Labelled photos from "pokemon", an image-classification folder in moritzscheckenbach/KI_Training_Pipeline. The possible labels are: Abra, Aerodactyl, Alakazam, Alolan Sandslash, Arbok, Arcanine, Articuno, Beedrill, Bellsprout, Blastoise, Bulbasaur, Butterfree, Caterpie, Chansey, Charizard, Charmander, Charmeleon, Clefable, Clefairy, Cloyster, Cubone, Dewgong, Diglett, Ditto, Dodrio, Doduo, Dragonair, Dragonite, Dratini, Drowzee, Dugtrio, Eevee, Ekans, Electabuzz, Electrode, Exeggcute, Exeggutor, farfetchd, Fearow, Flareon, Gastly, Gengar, Geodude, Gloom, Golbat, Goldeen, Golduck, Golem, Graveler, Grimer, Growlithe, Gyarados, Haunter, Hitmonchan, Hitmonlee, Horsea, Hypno, Ivysaur, Jigglypuff, Jolteon, Jynx, Kabuto, Kabutops, Kadabra, Kakuna, Kangaskhan, Kingler, Koffing, Krabby, Lapras, Lickitung, Machamp, Machoke, Machop, Magikarp, Magmar, Magnemite, Magneton, Mankey, Marowak, Meowth, Metapod, Mew, Mewtwo, Moltres, mr mime, Muk, Nidoking, Nidoqueen, Nidorina, Nidorino, Ninetales, Oddish, Omanyte, Omastar, Onix, Paras, Parasect, Persian, Pidgeot, Pidgeotto, Pidgey, Pikachu, Pinsir, Poliwag, Poliwhirl, Poliwrath, Ponyta, Porygon, Primeape, Psyduck, Raichu, Rapidash, Raticate, Rattata, Rhydon, Rhyhorn, Seadra, Tangela, Tauros, Tentacool, Tentacruel, Vaporeon, Venomoth, Venonat, Venusaur, Victreebel, Vileplume, Voltorb, Vulpix, Wartortle, Weedle, Weepinbell, Weezing, Wigglytuff, Zapdos, Zubat.

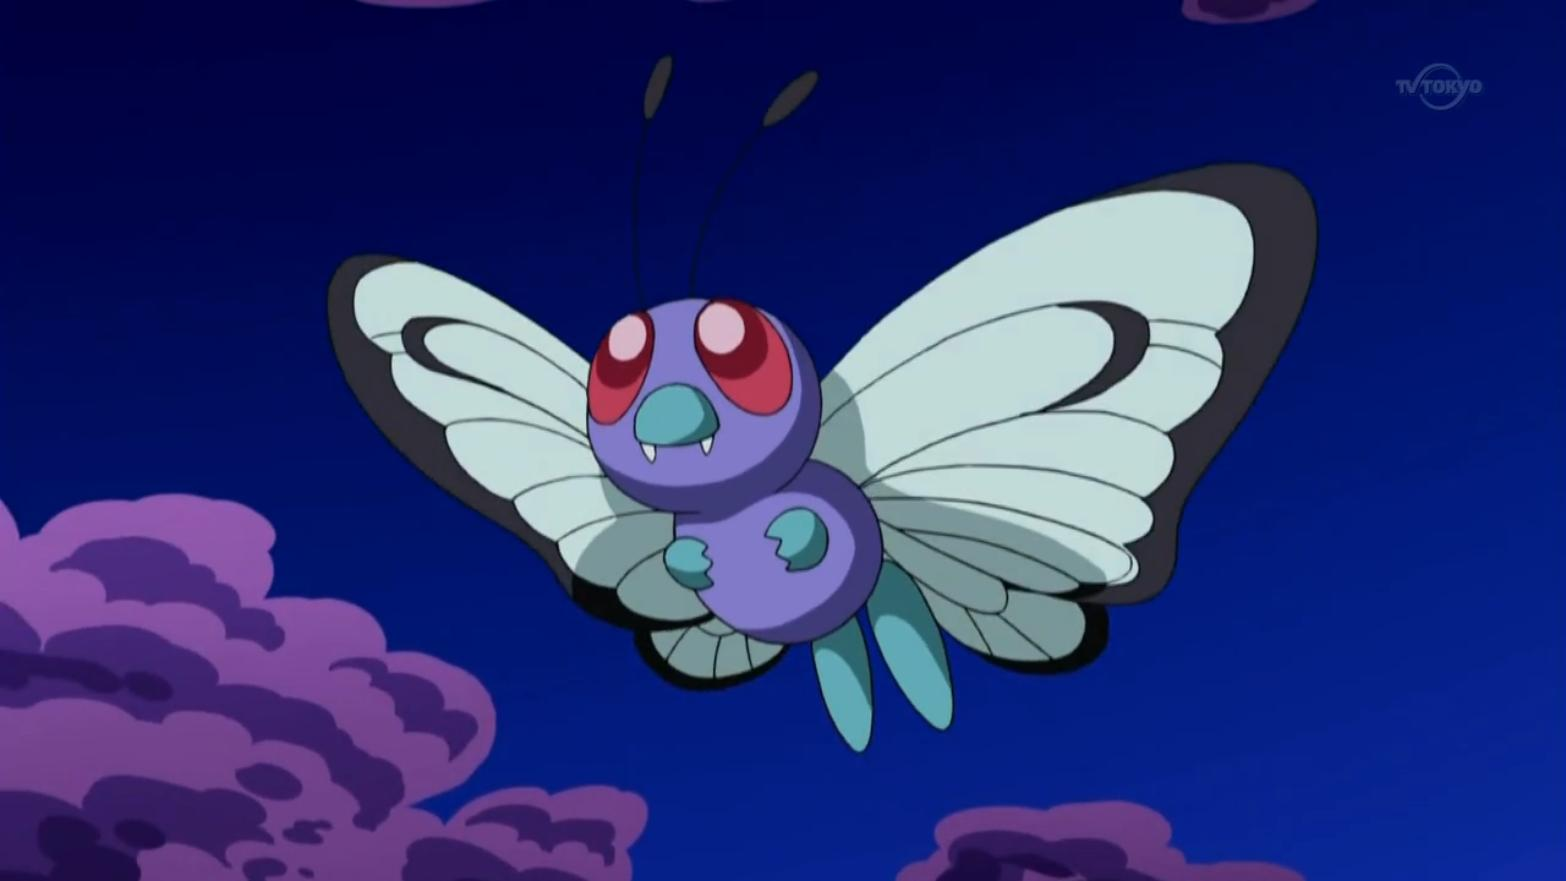
Label: Butterfree

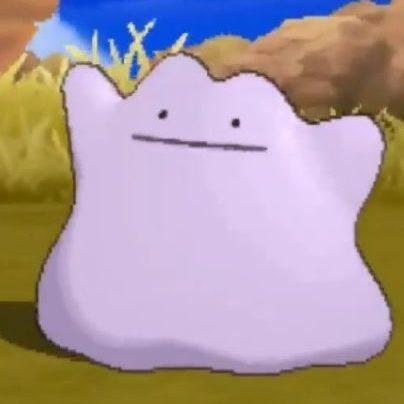
Label: Ditto

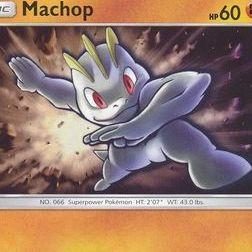
Label: Machop

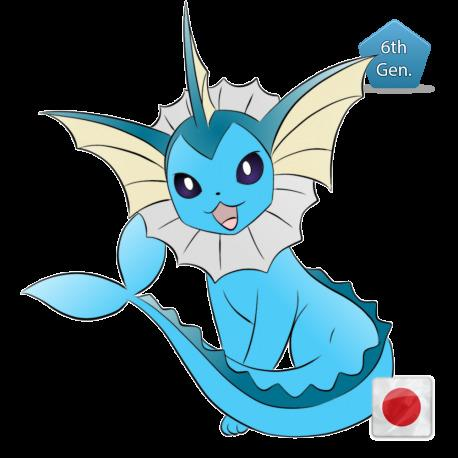
Label: Vaporeon

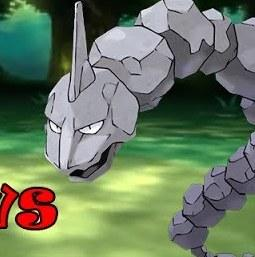
Label: Onix

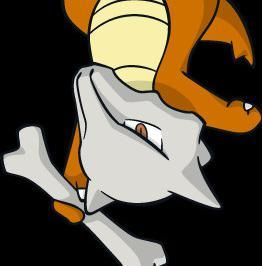
Label: Marowak
